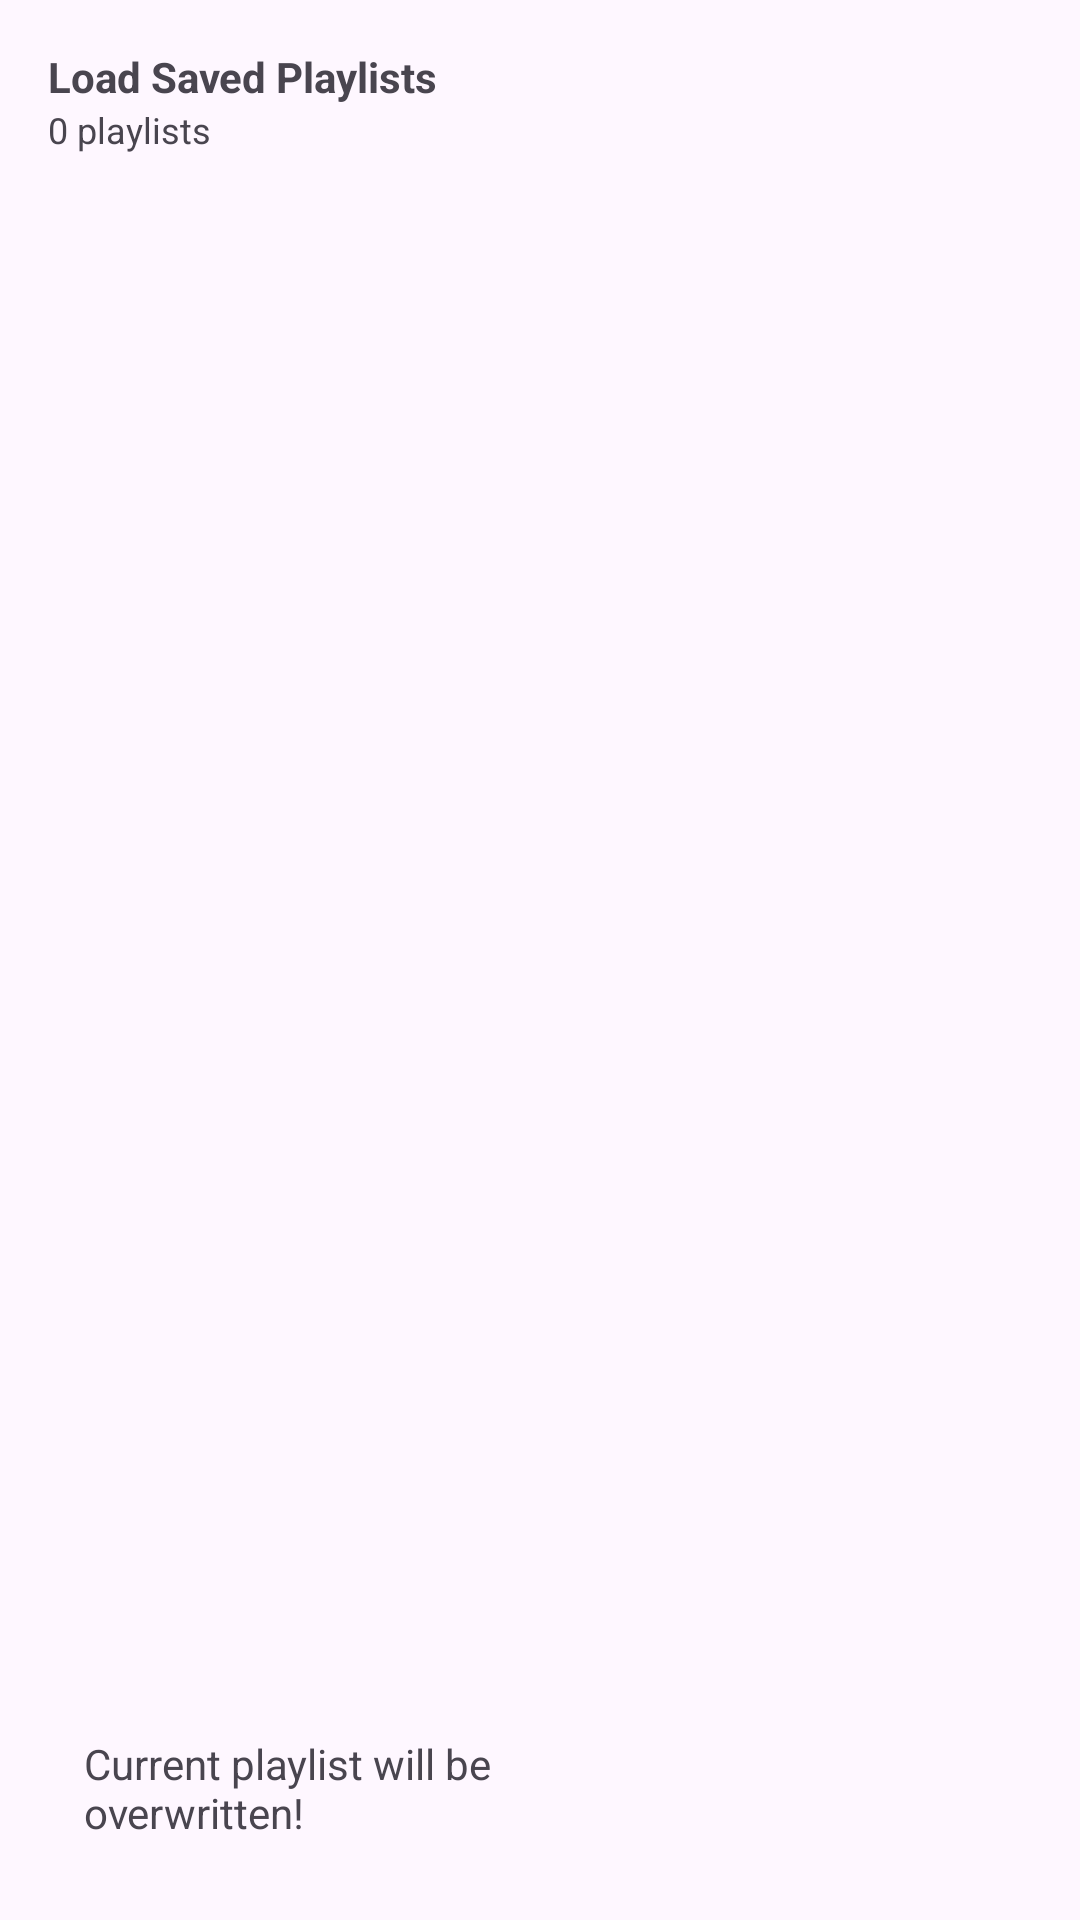

Layout XML and referenced resources for this Android screen:
<!-- AndroidManifest.xml: application theme Theme.Uranus -->
<!-- res/layout/activity_playlist_list.xml -->
<LinearLayout xmlns:android="http://schemas.android.com/apk/res/android"
    xmlns:app="http://schemas.android.com/apk/res-auto"
    xmlns:tools="http://schemas.android.com/tools"
    android:id="@+id/ll_playlist_list"
    android:layout_width="match_parent"
    android:layout_height="match_parent"
    android:orientation="vertical"
    tools:context=".PlaylistListActivity"
    tools:ignore="NestedWeights">

    <TextView
        android:id="@+id/tv_playlist_list_title"
        android:layout_width="match_parent"
        android:layout_height="wrap_content"
        android:layout_marginStart="16dp"
        android:layout_marginTop="16dp"
        android:layout_marginEnd="16dp"
        android:text="@string/playlist_list_title"
        android:textStyle="bold" />

    <TextView
        android:id="@+id/tv_playlist_list_subtitle"
        android:layout_width="match_parent"
        android:layout_height="wrap_content"
        android:layout_marginStart="16dp"
        android:layout_marginEnd="16dp"
        android:text="@string/playlist_list_subtitle_placeholder"
        android:textSize="12sp" />

    <androidx.recyclerview.widget.RecyclerView
        android:id="@+id/rv_playlist_list"
        android:layout_width="match_parent"
        android:layout_height="match_parent"
        android:layout_marginStart="16dp"
        android:layout_marginTop="8dp"
        android:layout_marginEnd="16dp"
        android:layout_marginBottom="8dp"
        android:layout_weight="1"
        android:scrollbars="vertical"
        tools:listitem="@layout/list_playlist_list_item" />

    <LinearLayout
        android:layout_width="match_parent"
        android:layout_height="wrap_content"
        android:layout_marginStart="16dp"
        android:layout_marginEnd="16dp"
        android:layout_marginBottom="16dp"
        android:layout_weight="0"
        android:gravity="center_vertical"
        android:orientation="horizontal">

        <Space
            android:layout_width="12dp"
            android:layout_height="match_parent"
            android:layout_weight="0" />

        <TextView
            android:id="@+id/tv_playlist_list_warning_replace"
            android:layout_width="wrap_content"
            android:layout_height="wrap_content"
            android:layout_weight="1"
            android:text="@string/playlist_list_warning_replace" />

        <Space
            android:layout_width="8dp"
            android:layout_height="match_parent"
            android:layout_weight="0" />

        <ImageView
            android:id="@+id/iv_playlist_list_ok"
            android:layout_width="56dp"
            android:layout_height="56dp"
            android:layout_weight="0"
            android:background="@drawable/background_selectable"
            android:clickable="true"
            android:contentDescription="@string/common_ok"
            android:focusable="true"
            android:padding="12dp"
            app:srcCompat="@drawable/ic_ok" />

        <Space
            android:layout_width="8dp"
            android:layout_height="match_parent"
            android:layout_weight="0" />

        <ImageView
            android:id="@+id/iv_playlist_list_cancel"
            android:layout_width="56dp"
            android:layout_height="56dp"
            android:layout_weight="0"
            android:background="@drawable/background_selectable"
            android:clickable="true"
            android:contentDescription="@string/common_cancel"
            android:focusable="true"
            android:padding="12dp"
            app:srcCompat="@drawable/ic_cancel" />
    </LinearLayout>
</LinearLayout>
<!-- res/layout/list_playlist_list_item.xml (included above) -->
<LinearLayout xmlns:android="http://schemas.android.com/apk/res/android"
    xmlns:app="http://schemas.android.com/apk/res-auto"
    android:layout_width="match_parent"
    android:layout_height="56dp"
    android:background="@drawable/background_selectable"
    android:clickable="true"
    android:focusable="true"
    android:gravity="center_vertical"
    android:orientation="horizontal">

    <ImageView
        android:id="@+id/iv_library_item_icon"
        android:layout_width="56dp"
        android:layout_height="56dp"
        android:layout_weight="0"
        android:padding="12dp"
        app:srcCompat="@drawable/ic_playlist" />

    <LinearLayout
        android:layout_width="wrap_content"
        android:layout_height="wrap_content"
        android:layout_weight="1"
        android:orientation="vertical">

        <TextView
            android:id="@+id/tv_library_item_title"
            android:layout_width="match_parent"
            android:layout_height="wrap_content"
            android:ellipsize="end"
            android:maxLines="1"
            android:text="@string/playlist_list_item_title_placeholder"
            android:textSize="14sp" />

        <TextView
            android:id="@+id/tv_library_item_subtitle"
            android:layout_width="match_parent"
            android:layout_height="wrap_content"
            android:ellipsize="end"
            android:maxLines="1"
            android:text="@string/playlist_list_item_subtitle_placeholder"
            android:textSize="12sp" />
    </LinearLayout>

    <ImageView
        android:id="@+id/iv_library_item_delete"
        android:layout_width="56dp"
        android:layout_height="56dp"
        android:layout_weight="0"
        android:padding="12dp"
        android:background="@drawable/background_selectable"
        android:clickable="true"
        android:focusable="true"
        app:srcCompat="@drawable/ic_close" />
</LinearLayout>
<!-- resources referenced by this layout -->
<resources>
  <!-- drawable background_selectable (drawable) -->
  <selector xmlns:android="http://schemas.android.com/apk/res/android">
      <item android:state_hovered="true">
          <color android:color="@color/hovered" />
      </item>
      <item android:state_pressed="true">
          <color android:color="@color/selected" />
      </item>
      <item android:state_focused="true">
          <color android:color="@color/selected" />
      </item>
      <item>
          <color android:color="@android:color/transparent" />
      </item>
  </selector>
  <string name="common_cancel">Cancel</string>
  <string name="common_ok">OK</string>
  <string name="playlist_list_item_subtitle_placeholder" translatable="false">9223372036854775807 songs</string>
  <string name="playlist_list_item_title_placeholder" translatable="false">Sample Playlist</string>
  <string name="playlist_list_subtitle_placeholder">0 playlists</string>
  <string name="playlist_list_title">Load Saved Playlists</string>
  <string name="playlist_list_warning_replace">Current playlist will be\noverwritten!</string>
  <style name="Theme.Uranus" parent="Base.Theme.Uranus" />
  <color name="hovered">#0F000000</color>
  <color name="selected">#1F000000</color>
  <style name="Base.Theme.Uranus" parent="Theme.Material3.DayNight.NoActionBar">
          
          <item name="colorPrimary">@color/color_primary</item>
      </style>
  <color name="color_primary">#233F5D</color>
</resources>
